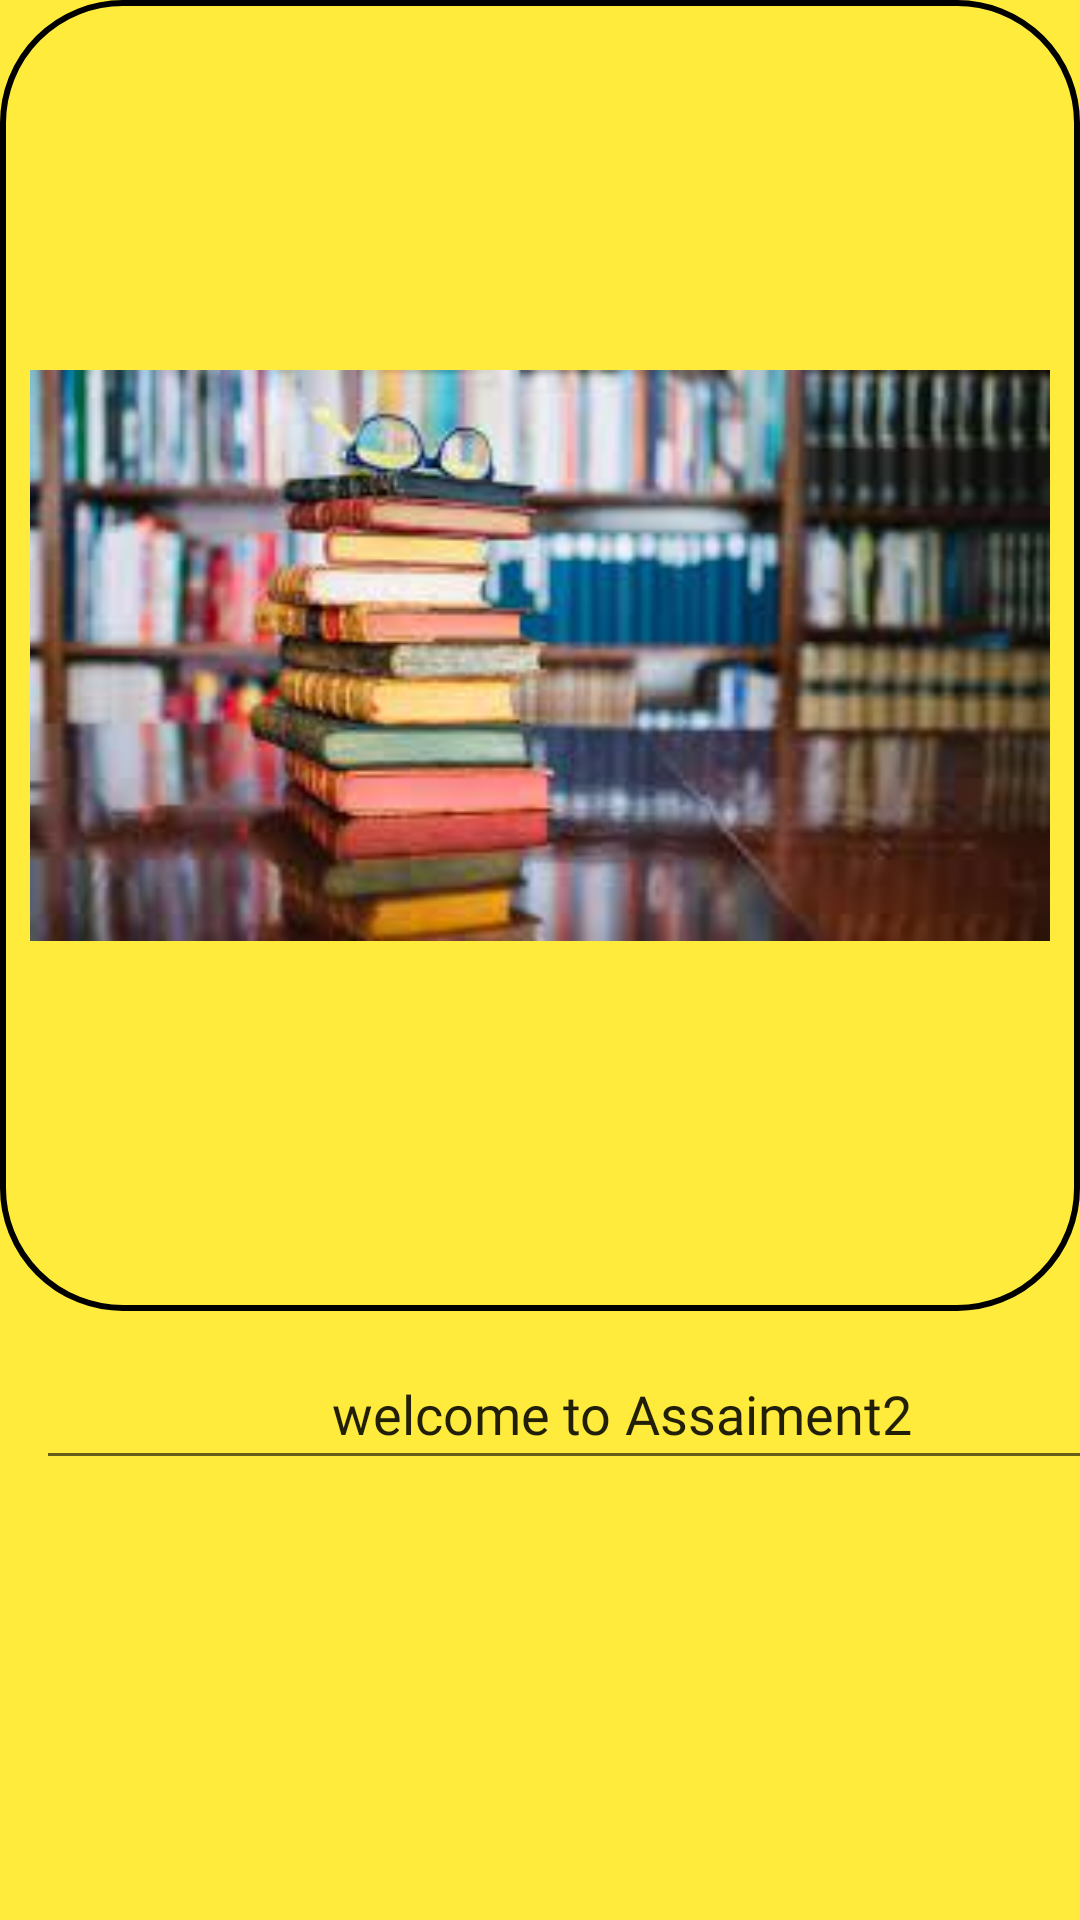

Produce the Android XML layout that renders to this screen, including the resource entries it uses.
<!-- AndroidManifest.xml: application theme Theme.Shadenproject -->
<!-- res/layout/activity_main2.xml -->
<?xml version="1.0" encoding="utf-8"?>
<androidx.constraintlayout.widget.ConstraintLayout xmlns:android="http://schemas.android.com/apk/res/android"
    xmlns:app="http://schemas.android.com/apk/res-auto"
    xmlns:tools="http://schemas.android.com/tools"
    android:layout_width="match_parent"
    android:layout_height="match_parent"
    android:background="#FFEB3B"
    tools:context=".MainActivity2">

    <LinearLayout
        android:layout_width="match_parent"
        android:layout_height="match_parent"
        android:orientation="vertical">

        <ImageView
            android:id="@+id/imageView2"
            android:layout_width="match_parent"
            android:layout_height="437dp"
            android:background="@drawable/btxt"
            android:padding="10dp"
            app:srcCompat="@drawable/lib" />

        <EditText
            android:id="@+id/editTextTextPersonName"
            android:layout_width="390dp"
            android:layout_height="wrap_content"
            android:layout_margin="12dp"
            android:ems="10"
            android:fontFamily="@font/chelsea_market"
            android:gravity="center"
            android:inputType="textPersonName"
            android:padding="10dp"
            android:text="welcome to Assaiment2" />
    </LinearLayout>

</androidx.constraintlayout.widget.ConstraintLayout>
<!-- resources referenced by this layout -->
<resources>
  <!-- drawable btxt (drawable) -->
  <?xml version="1.0" encoding="utf-8"?>
  <selector xmlns:android="http://schemas.android.com/apk/res/android">
  <item>
      <shape>
  
              <stroke android:color="@color/black" android:width="2dp"
                  >
              </stroke>
  
              <corners android:radius="40dp"
                  >
              </corners>
  
  
  
  
      </shape>
  
  
  
  
  </item>
  
  </selector>
  <!-- drawable lib: jpg bitmap (drawable, 9427 bytes) -->
  <style name="Theme.Shadenproject" parent="Theme.MaterialComponents.DayNight.DarkActionBar">
          
          <item name="colorPrimary">#03A9F4</item>
          <item name="colorPrimaryVariant">@color/purple_700</item>
          <item name="colorOnPrimary">@color/white</item>
          
          <item name="colorSecondary">@color/teal_200</item>
          <item name="colorSecondaryVariant">@color/teal_700</item>
          <item name="colorOnSecondary">@color/black</item>
          
          <item name="android:statusBarColor">?attr/colorPrimaryVariant</item>
          
      </style>
  <!-- not gathered from this repository: default colours our renderer supplied (Android Studio template values) -->
  <color name="purple_700">#FF3700B3</color>
  <color name="teal_200">#FF03DAC5</color>
  <color name="teal_700">#FF018786</color>
  <color name="black">#FF000000</color>
  <color name="white">#FFFFFFFF</color>
</resources>
